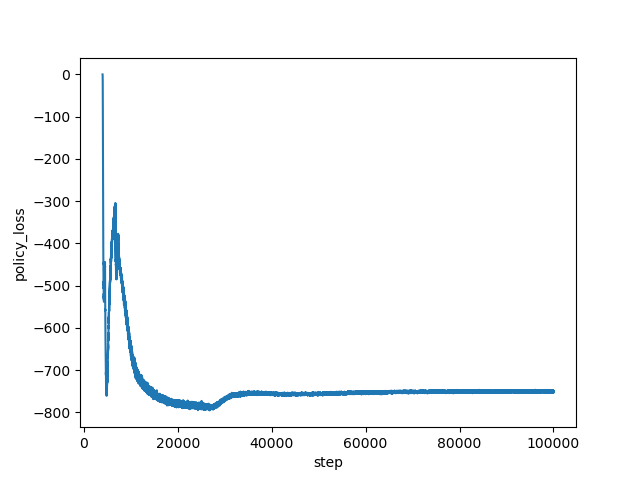

The data file committed next to this chart (first rows):
step, policy_loss
4000, -0.09565
4001, -0.1581
4002, -0.2199
4003, -0.2815
4004, -0.3429
4005, -0.4046
4006, -0.4744
4007, -0.5512
4008, -0.6284
4009, -0.7274
4010, -0.8316
4011, -0.9421
4012, -1.071
4013, -1.215
4014, -1.366
4015, -1.551
4016, -1.749
4017, -1.956
4018, -2.189
4019, -2.454
4020, -2.727
4021, -3.053
4022, -3.373
4023, -3.745
4024, -4.159
4025, -4.58
4026, -5.071
4027, -5.574
4028, -6.108
4029, -6.711
4030, -7.323
4031, -8.087
4032, -8.816
4033, -9.599
4034, -10.49
4035, -11.48
4036, -12.37
4037, -13.51
4038, -14.62
4039, -15.84
4040, -17.33
4041, -18.59
4042, -20.21
4043, -21.76
4044, -23.5
4045, -25.25
4046, -27.38
4047, -29.3
4048, -31.68
4049, -33.82
4050, -36.32
4051, -38.95
4052, -41.63
4053, -44.55
4054, -47.54
4055, -51.11
4056, -54.33
4057, -57.92
4058, -61.12
4059, -65.02
... 95,940 more rows
